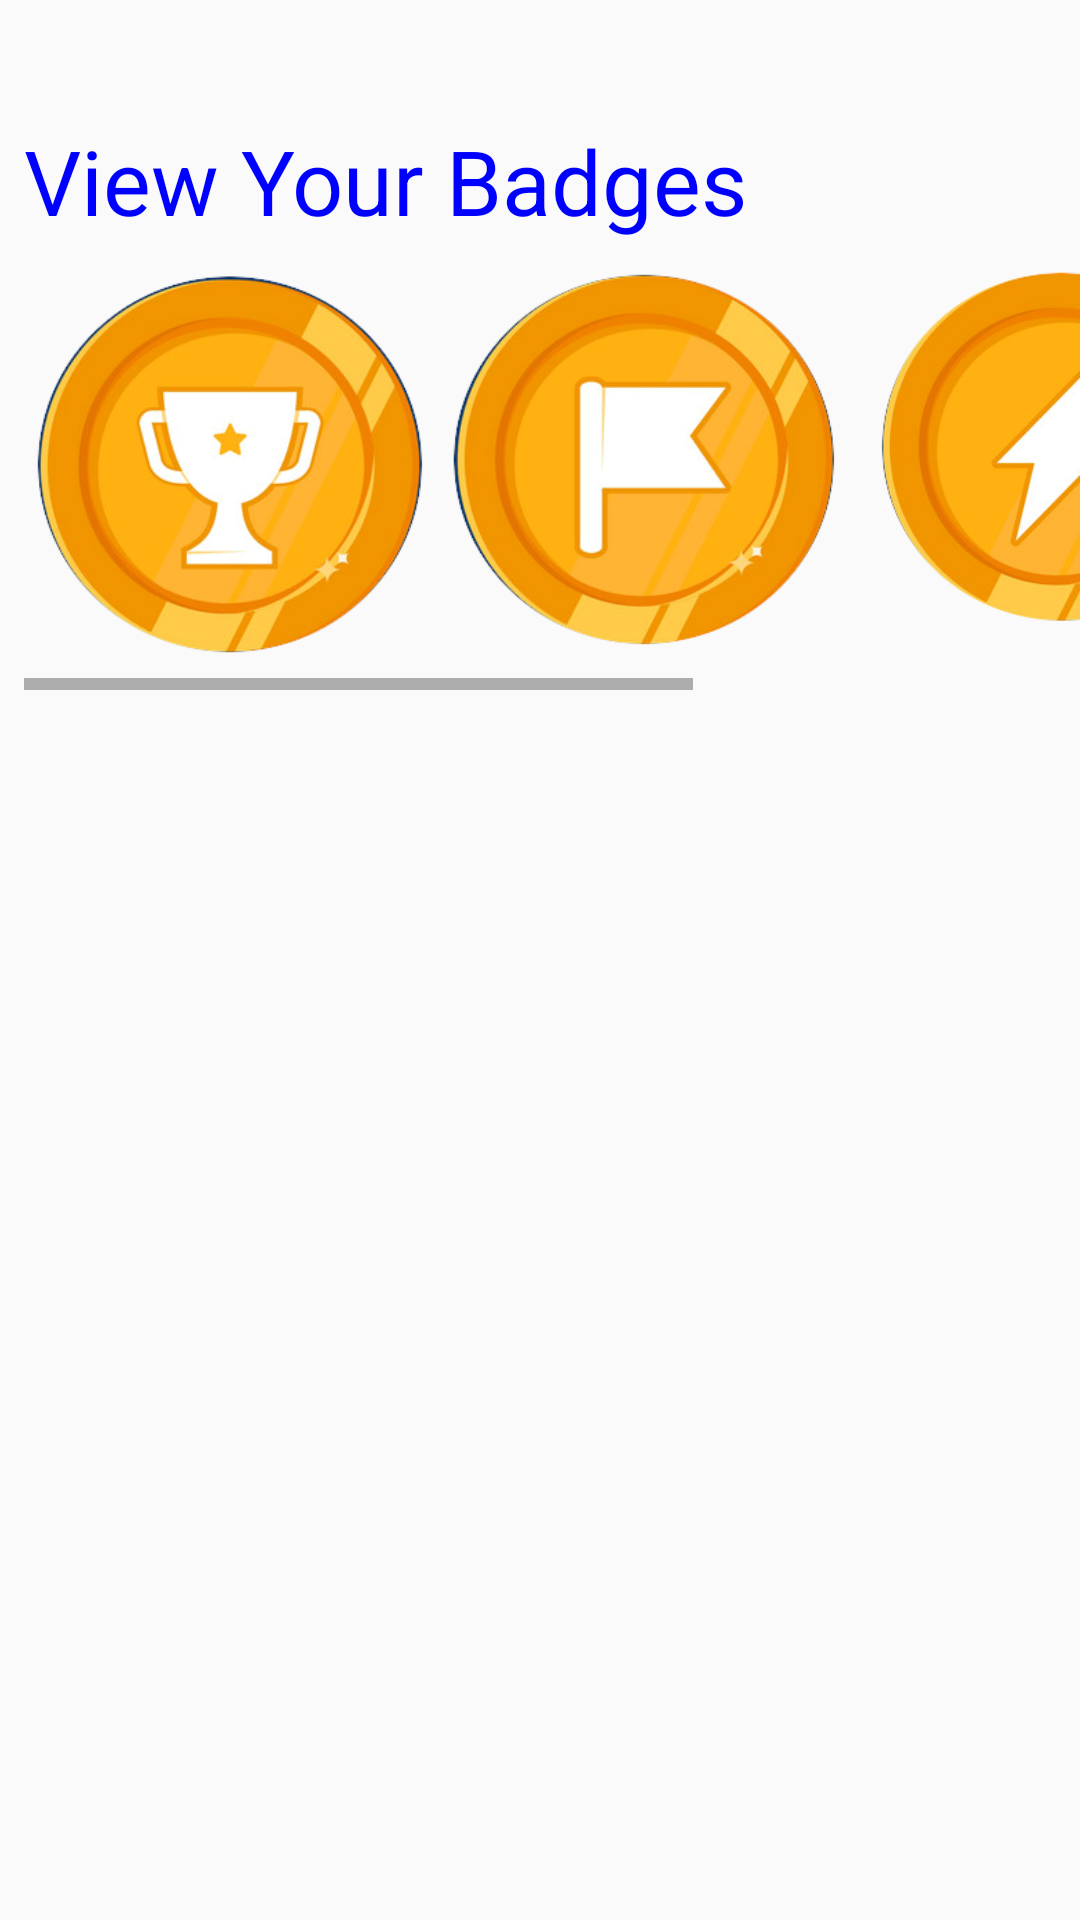

Produce the Android XML layout that renders to this screen, including the resource entries it uses.
<!-- AndroidManifest.xml: application theme AppTheme -->
<!-- res/layout/activity_badge.xml -->
<?xml version="1.0" encoding="utf-8"?>
<android.support.constraint.ConstraintLayout xmlns:android="http://schemas.android.com/apk/res/android"
    xmlns:app="http://schemas.android.com/apk/res-auto"
    xmlns:tools="http://schemas.android.com/tools"
    android:layout_width="match_parent"
    android:layout_height="match_parent"
    tools:context=".BadgeActivity">

    <TextView
        android:id="@+id/BadgePageTitle"
        android:layout_width="243dp"
        android:layout_height="50dp"
        android:layout_marginStart="8dp"
        android:layout_marginLeft="8dp"
        android:layout_marginTop="40dp"
        android:contentDescription="@string/title_badges"
        android:text="@string/view_your_badges"
        android:textSize="30sp"
        android:textColor="#0000FF"
        app:layout_constraintStart_toStartOf="parent"
        app:layout_constraintTop_toTopOf="parent" />

    <HorizontalScrollView
        android:id="@+id/horizontalScrollView"
        android:layout_width="match_parent"
        android:layout_height="150dp"
        android:layout_marginStart="8dp"
        android:layout_marginLeft="8dp"
        android:layout_marginTop="80dp"
        app:layout_constraintStart_toStartOf="parent"
        app:layout_constraintTop_toTopOf="parent">

        <LinearLayout
            android:id="@+id/badgesGallery"
            android:layout_width="wrap_content"
            android:layout_height="match_parent"
            android:orientation="horizontal">

            <ImageButton
                android:id="@+id/longestStreakBadgeButton"
                android:layout_width="wrap_content"
                android:layout_height="wrap_content"
                android:adjustViewBounds="true"
                android:background="@null"
                android:contentDescription="@string/badge_names"
                android:onClick="longestStreakAction"
                android:scaleType="fitCenter"
                app:layout_constraintStart_toStartOf="parent"
                app:layout_constraintTop_toTopOf="parent"
                app:srcCompat="@drawable/longeststreakbadge" />

            <ImageButton
                android:id="@+id/completedSurveyDaysBadgeButton"
                android:layout_width="wrap_content"
                android:layout_height="wrap_content"
                android:adjustViewBounds="true"
                android:background="@null"
                android:contentDescription="@string/badge_names"
                android:onClick="surveyDayAction"
                android:scaleType="fitCenter"
                app:layout_constraintStart_toStartOf="parent"
                app:layout_constraintTop_toTopOf="parent"
                app:srcCompat="@drawable/surveydaysbadge" />

            <ImageButton
                android:id="@+id/timeOnSurveyBadgeButton"
                android:layout_width="wrap_content"
                android:layout_height="wrap_content"
                android:adjustViewBounds="true"
                android:background="@null"
                android:contentDescription="@string/badge_names"
                android:onClick="timeSurveyAction"
                android:scaleType="fitCenter"
                app:layout_constraintStart_toStartOf="parent"
                app:layout_constraintTop_toTopOf="parent"
                app:srcCompat="@drawable/timeonsurveybadge" />

            <ImageButton
                android:id="@+id/wearingWatchBadgeButton"
                android:layout_width="wrap_content"
                android:layout_height="wrap_content"
                android:adjustViewBounds="true"
                android:background="@null"
                android:contentDescription="@string/badge_names"
                android:onClick="wearingWatchAction"
                android:scaleType="fitCenter"
                app:layout_constraintStart_toStartOf="parent"
                app:layout_constraintTop_toTopOf="parent"
                app:srcCompat="@drawable/wearingwatchbadge" />

        </LinearLayout>
    </HorizontalScrollView>


    <TextView
        android:id="@+id/mainBadgeDescription"
        android:layout_width="389dp"
        android:layout_height="213dp"
        android:layout_marginStart="8dp"
        android:layout_marginLeft="8dp"
        android:layout_marginTop="8dp"
        android:layout_marginEnd="8dp"
        android:layout_marginRight="8dp"
        android:gravity="center"
        android:text=""
        android:textSize="30sp"
        app:layout_constraintEnd_toEndOf="parent"
        app:layout_constraintStart_toStartOf="parent"
        app:layout_constraintTop_toBottomOf="@+id/horizontalScrollView" />

    <TextView
        android:id="@+id/longestStreakNumber"
        android:layout_width="90dp"
        android:layout_height="97dp"
        android:layout_marginStart="28dp"
        android:layout_marginLeft="28dp"
        android:layout_marginTop="102dp"
        android:gravity="center"
        android:text=""
        android:textSize="40sp"
        app:layout_constraintStart_toStartOf="parent"
        app:layout_constraintTop_toTopOf="@+id/mainBadgeDescription" />

    <TextView
        android:id="@+id/challengeDescription"
        android:layout_width="394dp"
        android:layout_height="221dp"
        android:layout_marginStart="8dp"
        android:layout_marginLeft="8dp"
        android:layout_marginTop="8dp"
        android:layout_marginEnd="8dp"
        android:layout_marginRight="8dp"
        android:gravity="center"
        android:text=""
        android:textSize="30sp"
        app:layout_constraintEnd_toEndOf="parent"
        app:layout_constraintHorizontal_bias="0.0"
        app:layout_constraintStart_toStartOf="parent"
        app:layout_constraintTop_toBottomOf="@+id/mainBadgeDescription" />

    <TextView
        android:id="@+id/currentStreakNumber"
        android:layout_width="84dp"
        android:layout_height="67dp"
        android:layout_marginTop="108dp"
        android:layout_marginEnd="24dp"
        android:layout_marginRight="24dp"
        android:gravity="center"
        android:text=""
        android:textSize="40sp"
        app:layout_constraintEnd_toEndOf="@+id/challengeDescription"
        app:layout_constraintTop_toTopOf="@+id/challengeDescription" />

    <TextView
        android:id="@+id/mainBadgeHeading"
        android:layout_width="389dp"
        android:layout_height="38dp"
        android:layout_marginStart="12dp"
        android:layout_marginLeft="12dp"
        android:layout_marginTop="8dp"
        android:text=""
        android:textSize="30sp"
        android:textColor="#0000FF"
        app:layout_constraintStart_toStartOf="parent"
        app:layout_constraintTop_toBottomOf="@+id/horizontalScrollView" />

</android.support.constraint.ConstraintLayout>
<!-- resources referenced by this layout -->
<resources>
  <!-- drawable longeststreakbadge: png bitmap (drawable, 97594 bytes) -->
  <!-- drawable surveydaysbadge: png bitmap (drawable, 86023 bytes) -->
  <!-- drawable timeonsurveybadge: png bitmap (drawable, 90824 bytes) -->
  <!-- drawable wearingwatchbadge: png bitmap (drawable, 86945 bytes) -->
  <string name="badge_names" />
  <string name="title_badges">Badges</string>
  <string name="view_your_badges">View Your Badges</string>
  <style name="AppTheme" parent="Theme.AppCompat.Light.NoActionBar">
          
          <item name="colorPrimary">@color/colorPrimary</item>
          <item name="colorPrimaryDark">@color/colorPrimaryDark</item>
          <item name="colorAccent">@color/colorAccent</item>
      </style>
  <color name="colorPrimary">#FF3A678F</color>
  <color name="colorPrimaryDark">#FF1E3549</color>
  <color name="colorAccent">#FFBCCD53</color>
</resources>
